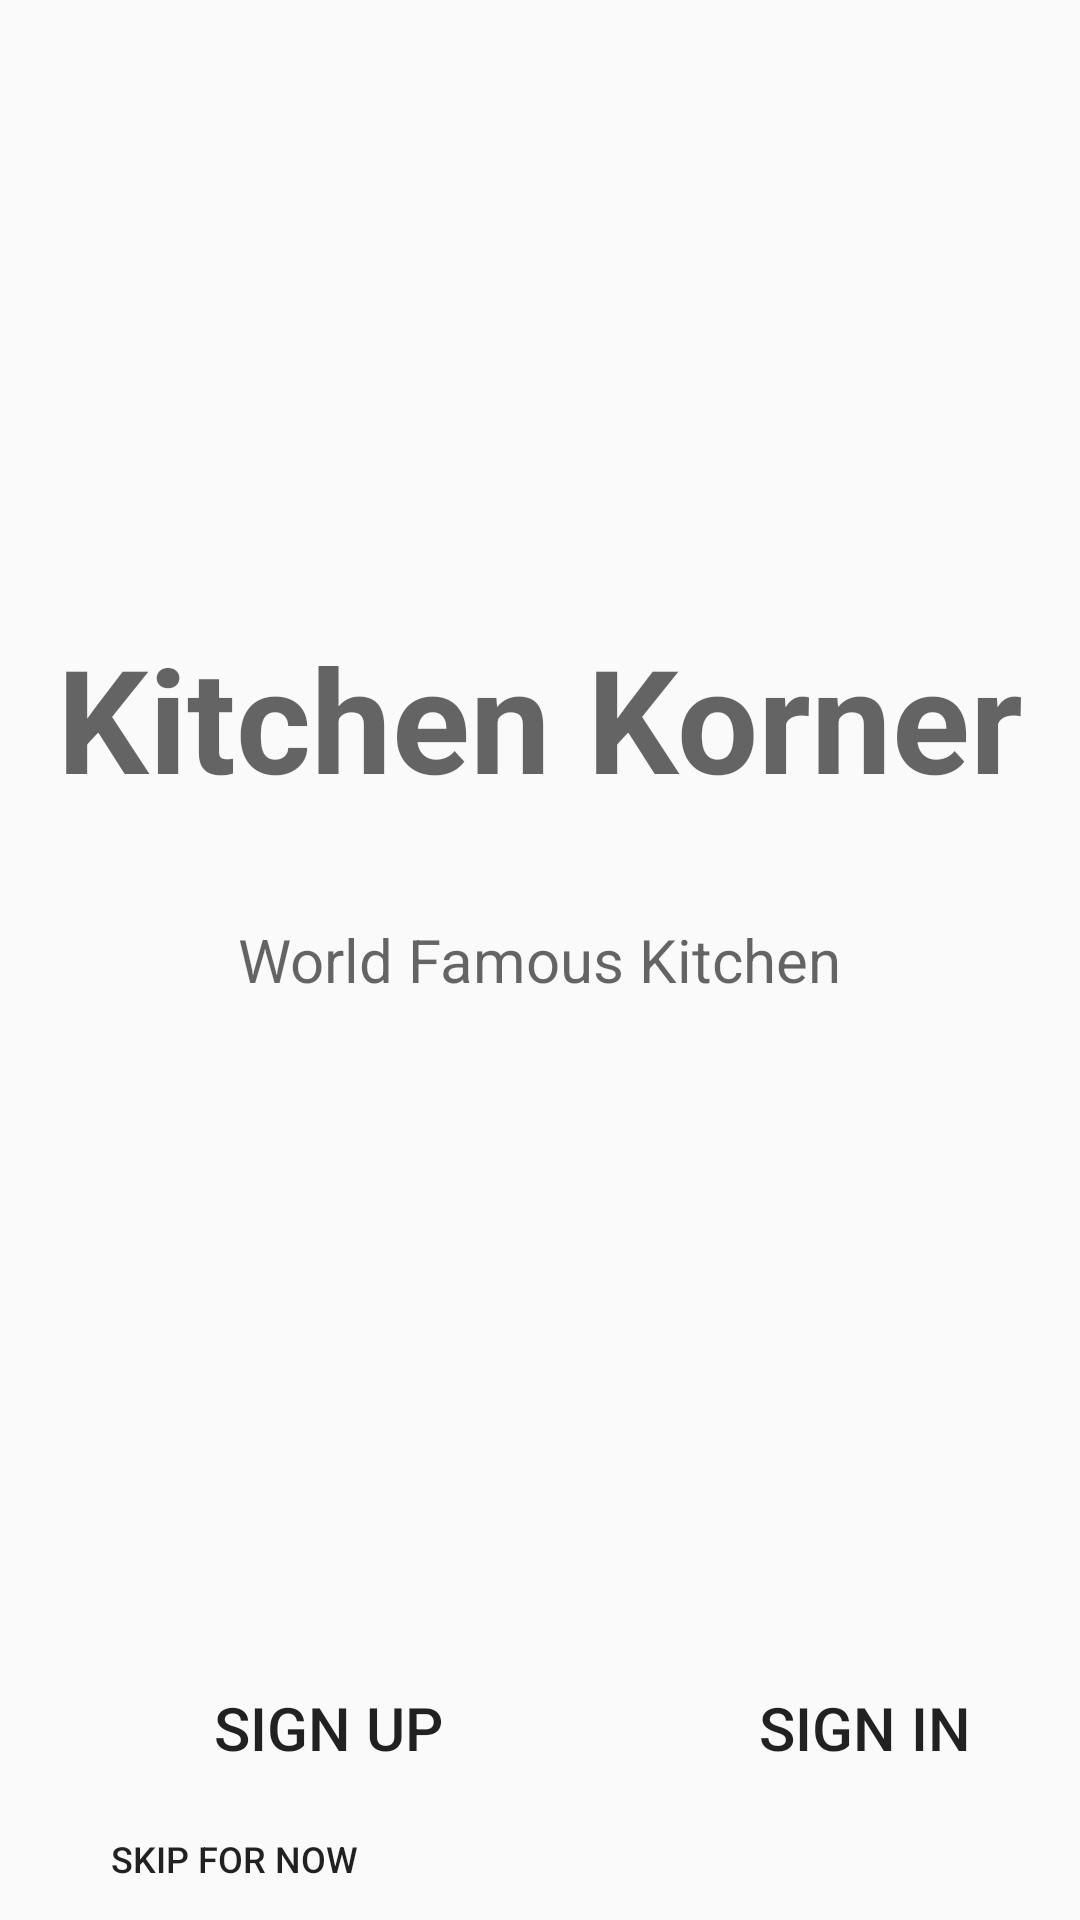

The Android layout XML behind this screen, and the referenced resources:
<!-- AndroidManifest.xml: activity theme Theme.AppCompat.Light.NoActionBar -->
<!-- res/layout/activity_home.xml -->
<?xml version="1.0" encoding="utf-8"?>
<RelativeLayout xmlns:android="http://schemas.android.com/apk/res/android"
    xmlns:app="http://schemas.android.com/apk/res-auto"
    xmlns:tools="http://schemas.android.com/tools"
    android:layout_width="match_parent"
    android:layout_height="match_parent"
    tools:context=".HomeActivity"
    android:background="@drawable/mainhome2">

    <TextView
        android:id="@+id/txtName"
        android:layout_width="match_parent"
        android:layout_height="wrap_content"
        android:layout_alignParentStart="true"
        android:layout_alignParentTop="true"
        android:textAlignment="center"
        android:layout_marginTop="207dp"
        android:text="Kitchen Korner"
        android:textAppearance="@style/TextAppearance.AppCompat.Caption"
        android:textColor="@color/colorWhite"
        android:textSize="48sp"
        android:textStyle="bold" />

    <TextView
        android:id="@+id/txtSlogan"
        android:layout_width="wrap_content"
        android:layout_height="wrap_content"
        android:layout_centerInParent="true"
        android:text="World Famous Kitchen"
        android:textAppearance="@style/TextAppearance.AppCompat.Caption"
        android:textColor="@color/colorWhite"
        android:textSize="20sp" />

    <Button
        android:id="@+id/btnSignUp"
        android:layout_width="173dp"
        android:layout_height="wrap_content"
        android:layout_alignParentStart="true"
        android:layout_alignParentBottom="true"
        android:layout_marginStart="23dp"
        android:layout_marginBottom="40dp"
        android:background="@drawable/border_white"
        android:text="Sign Up"
        android:textColor="@color/colorWhite"
        android:textSize="20sp" />

    <Button
        android:id="@+id/btnSignIn"
        android:layout_width="173dp"
        android:layout_height="wrap_content"
        android:layout_alignParentStart="true"
        android:layout_alignParentBottom="true"
        android:layout_marginStart="217dp"
        android:layout_marginBottom="40dp"
        android:background="@drawable/border_white"
        android:text="Sign In"
        android:textColor="@color/colorWhite"
        android:textSize="20sp" />

    <Button
        android:id="@+id/btnSkip"
        android:layout_width="wrap_content"
        android:layout_height="29dp"
        android:layout_alignParentStart="true"
        android:layout_alignParentBottom="true"
        android:layout_marginStart="34dp"
        android:layout_marginBottom="6dp"
        android:background="?android:attr/selectableItemBackground"
        android:text="Skip for now"
        android:textSize="12sp"
        android:textColor="@color/colorWhite" />

</RelativeLayout>
<!-- resources referenced by this layout -->
<resources>

</resources>
